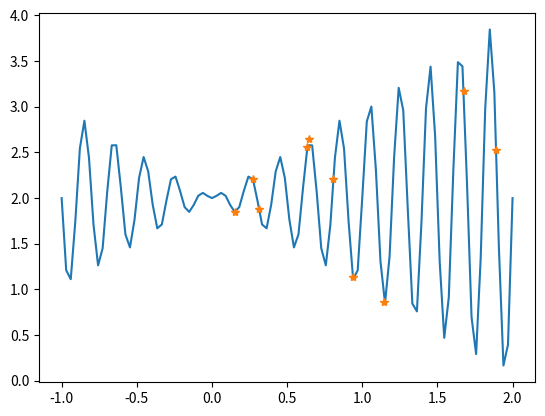
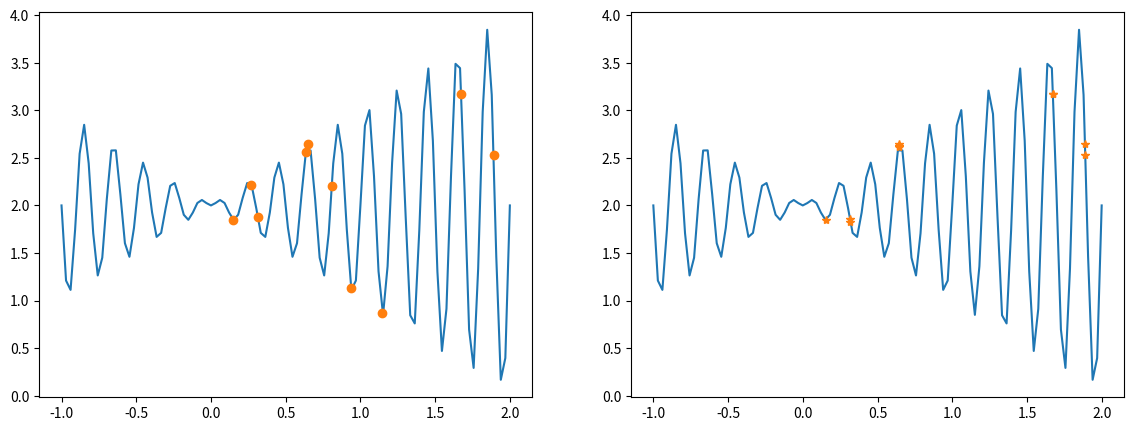
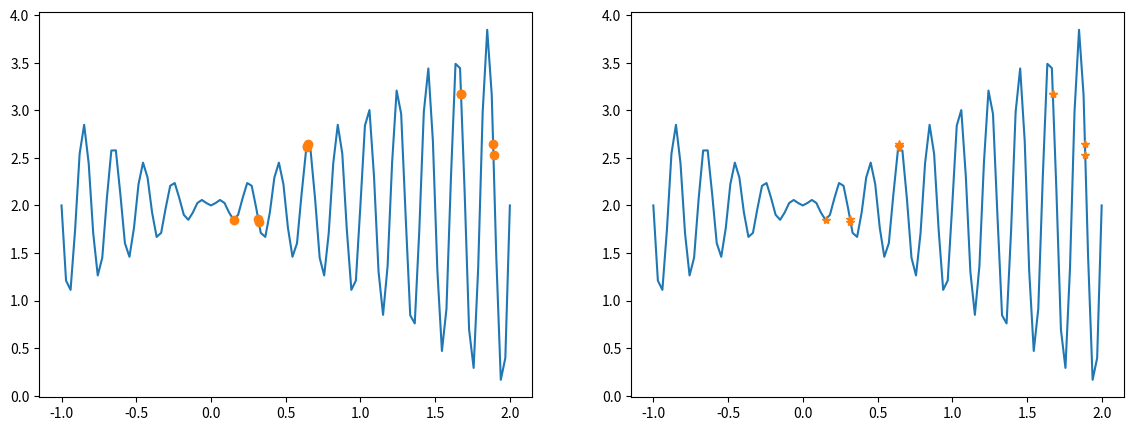
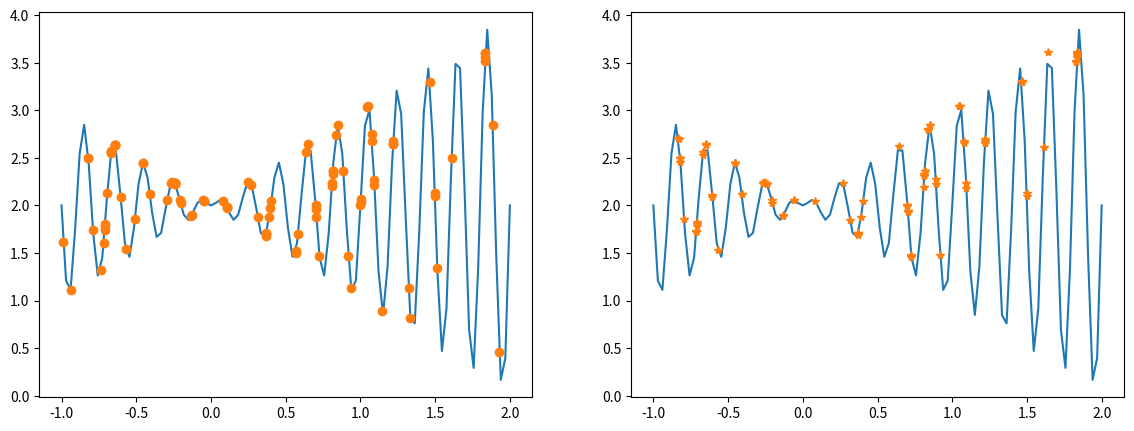
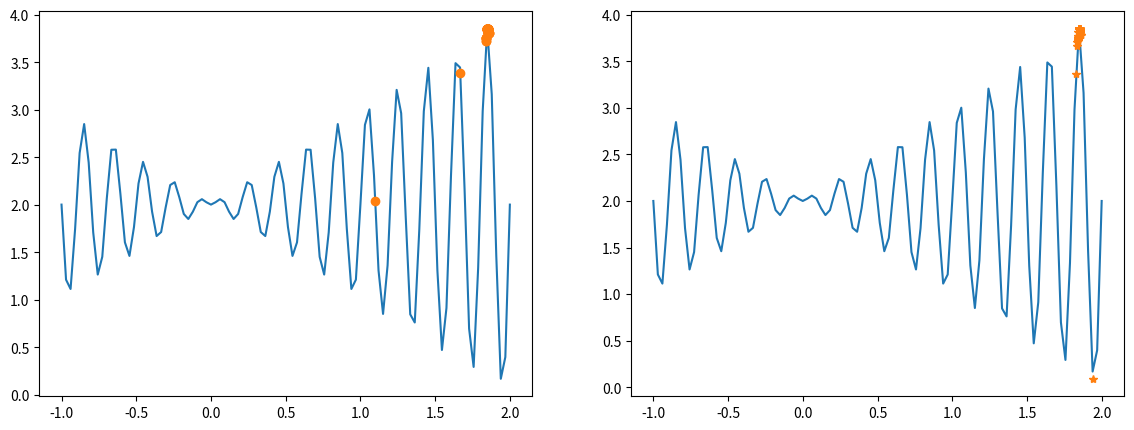
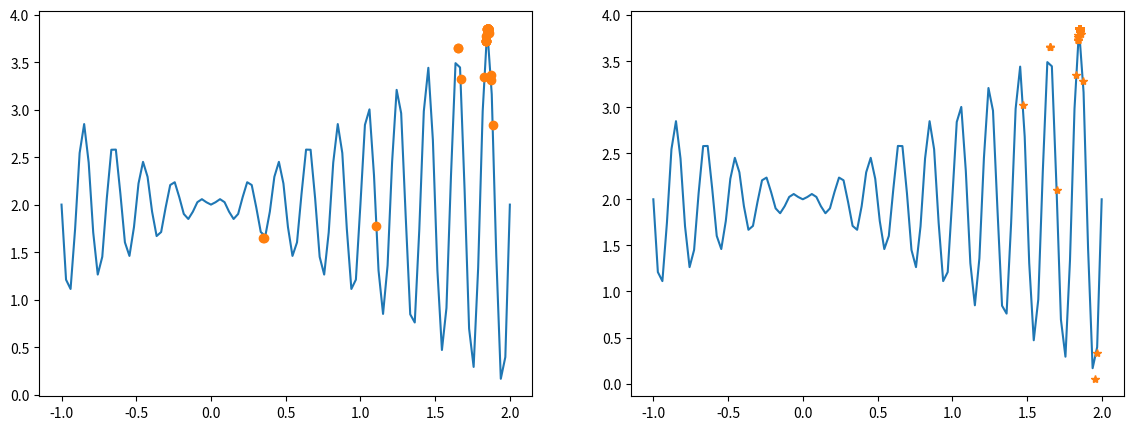
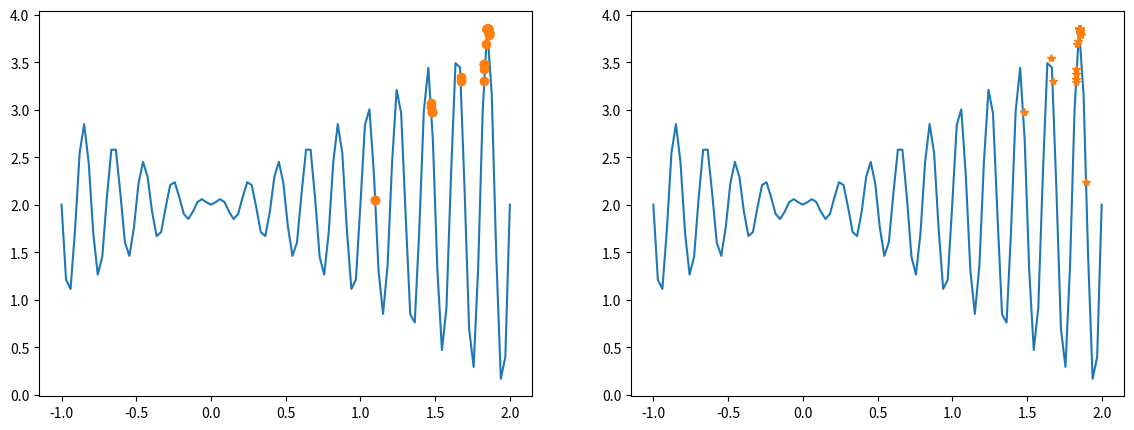
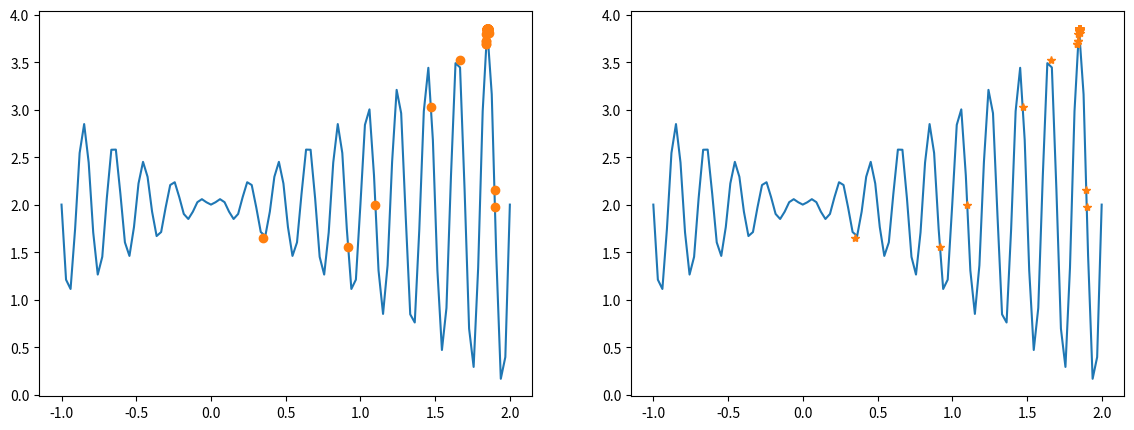

The matplotlib source for these figures, in order:
import numpy as np
import matplotlib.pyplot as plt


def fun(x):
    return x * np.sin(10*np.pi*x) + 2


# 从-1到2，等差取100个
Xs = np.linspace(-1, 2, 100)

np.random.seed(0)  # 令随机数种子=0，确保每次取得相同的随机数

# 初始化原始种群
population = np.random.uniform(-1, 2, 10)  # 在[-1,2)上以均匀分布生成10个浮点数，做为初始种群

# 这里适应度就是值越高，适应度越高
for pop, fit in zip(population, fun(population)):
    print("x=%5.2f, fit=%.2f" % (pop, fit))

plt.plot(Xs, fun(Xs))
plt.plot(population, fun(population), '*')
plt.show()


def encode(population, _min=-1, _max=2, scale=2**18, binary_len=18):  # population必须为float类型，否则精度不能保证
    # 标准化，使所有数据位于0和1之间,乘以scale使得数据间距拉大以便用二进制表示
    normalized_data = (population-_min) / (_max-_min) * scale
    # 转成二进制编码
    binary_data = np.array([np.binary_repr(x, width=binary_len)
                           for x in normalized_data.astype(int)])
    return binary_data


chroms = encode(population)  # 染色体英文(chromosome)

for pop, chrom, fit in zip(population, chroms, fun(population)):
    print("x=%.2f, chrom=%s, fit=%.2f" % (pop, chrom, fit))


def decode(popular_gene, _min=-1, _max=2, scale=2**18):  # 先把x从2进制转换为10进制，表示这是第几份
    # 乘以每份长度（长度/份数）,加上起点,最终将一个2进制数，转换为x轴坐标
    return np.array([(int(x, base=2)/scale*3)+_min for x in popular_gene])


fitness = fun(decode(chroms))

for pop, chrom, dechrom, fit in zip(population, chroms, decode(chroms), fitness):
    print("x=%5.2f, chrom=%s, dechrom=%.2f, fit=%.2f" %
          (pop, chrom, dechrom, fit))

fitness = fitness - fitness.min() + 0.000001  # 保证所有的都为正
print(fitness)


# 改select策略为精英选择
def Select_Crossover(chroms, fitness, prob=0.6):  # 选择和交叉
    elite = np.unravel_index(np.argmax(fitness), fitness.shape) # fitness最大值下标
    probs = fitness/np.sum(fitness)  # 各个个体被选择的概率
    probs_cum = np.cumsum(probs)  # 概率累加分布

    each_rand = np.random.uniform(size=len(fitness)-1)  # 得到10个随机数，0到1之间

    # 轮盘赌，根据随机概率选择出新的基因编码
    # 对于each_rand中的每个随机数，找到被轮盘赌中的那个染色体
    newX = np.array([chroms[np.where(probs_cum > rand)[0][0]]
                    for rand in each_rand])
    newX = np.append(newX, chroms[elite])
    # 繁殖，随机配对（概率为0.6)
    # 6这个数字怎么来的，根据遗传算法，假设有10个数，交叉概率为0.6，0和1一组，2和3一组。。。8和9一组，每组扔一个0到1之间的数字
    # 这个数字小于0.6就交叉，则平均下来应有三组进行交叉，即6个染色体要进行交叉
    pairs = np.random.permutation(
        int(len(newX)*prob//2*2)).reshape(-1, 2)  # 产生6个随机数，乱排一下，分成二列
    center = len(newX[0])//2  # 交叉方法采用最简单的，中心交叉法
    for i, j in pairs:
        # 在中间位置交叉
        x, y = newX[i], newX[j]
        newX[i] = x[:center] + y[center:]  # newX的元素都是字符串，可以直接用+号拼接
        newX[j] = y[:center] + x[center:]
    return newX


chroms = Select_Crossover(chroms, fitness)

dechroms = decode(chroms)
fitness = fun(dechroms)

for gene, dec, fit in zip(chroms, dechroms, fitness):
    print("chrom=%s, dec=%5.2f, fit=%.2f" % (gene, dec, fit))

# 对比一下选择和交叉之后的结果
fig, (axs1, axs2) = plt.subplots(1, 2, figsize=(14, 5))
axs1.plot(Xs, fun(Xs))
axs1.plot(population, fun(population), 'o')
axs2.plot(Xs, fun(Xs))
axs2.plot(dechroms, fitness, '*')
plt.show()

# 输入一个原始种群1，输出一个变异种群2  函数参数中的冒号是参数的类型建议符，告诉程序员希望传入的实参的类型。函数后面跟着的箭头是函数返回值的类型建议符，用来说明该函数返回的值是什么类型。


def Mutate(chroms: np.array):
    prob = 0.1  # 变异的概率
    clen = len(chroms[0])  # chroms[0]="111101101 000010110"    字符串的长度=18
    m = {'0': '1', '1': '0'}  # m是一个字典，包含两对：第一对0是key而1是value；第二对1是key而0是value
    newchroms = []  # 存放变异后的新种群
    each_prob = np.random.uniform(size=len(chroms))  # 随机10个数

    for i, chrom in enumerate(chroms):  # enumerate的作用是整一个i出来
        if each_prob[i] < prob:  # 如果要进行变异(i的用处在这里)
            pos = np.random.randint(clen)  # 从18个位置随机中找一个位置，假设是7
            # 0~6保持不变，8~17保持不变，仅将7号翻转，即0改为1，1改为0。注意chrom中字符不是1就是0
            chrom = chrom[:pos] + m[chrom[pos]] + chrom[pos+1:]
        newchroms.append(chrom)  # 无论if是否成立，都在newchroms中增加chroms的这个元素
    return np.array(newchroms)  # 返回变异后的种群


newchroms = Mutate(chroms)


def DrawTwoChroms(chroms1, chroms2, fitfun):  # 画2幅图，左边是旧种群，右边是新种群，观察平行的两幅图可以看出有没有差异
    Xs = np.linspace(-1, 2, 100)
    fig, (axs1, axs2) = plt.subplots(1, 2, figsize=(14, 5))
    dechroms = decode(chroms1)
    fitness = fitfun(dechroms)
    axs1.plot(Xs, fitfun(Xs))
    axs1.plot(dechroms, fitness, 'o')

    dechroms = decode(chroms2)
    fitness = fitfun(dechroms)
    axs2.plot(Xs, fitfun(Xs))
    axs2.plot(dechroms, fitness, '*')
    plt.show()


# 对比一下变异前后的结果
DrawTwoChroms(chroms, newchroms, fun)

# ############### 上述代码执行了一轮，种群规模是10，下面设成了100
# 上述代码只是执行了一轮，这里反复迭代
np.random.seed(0)  # 
population = np.random.uniform(-1, 2, 100)  # 这次多找一些点
chroms = encode(population)

for i in range(1000):
    fitness = fun(decode(chroms))
    fitness = fitness - fitness.min() + 0.000001  # 保证所有的都为正
    newchroms = Mutate(Select_Crossover(chroms, fitness))
    # newchroms = Select_Crossover(chroms, fitness)
    if i % 300 == 1:
        DrawTwoChroms(chroms, newchroms, fun)
    chroms = newchroms

DrawTwoChroms(chroms, newchroms, fun)
